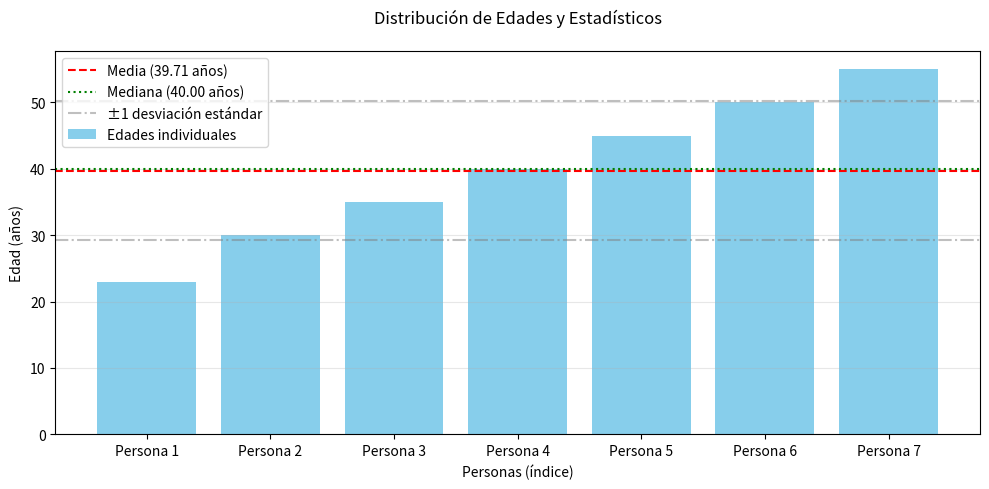

The script that saved this image:
import numpy as np
import matplotlib.pyplot as plt

# Conjunto de datos de edades
edades = [23, 30, 35, 40, 45, 50, 55]

# Cálculos estadísticos
media = np.mean(edades)
mediana = np.median(edades)
varianza = np.var(edades)
desviacion_estandar = np.std(edades)

# Mostrar resultados
print(f"Media: {media:.2f} años")
print(f"Mediana: {mediana:.2f} años")
print(f"Varianza: {varianza:.2f} años²")
print(f"Desviación estándar: {desviacion_estandar:.2f} años")

# Gráfico de barras
plt.figure(figsize=(10, 5))
plt.bar(range(len(edades)), edades, color='skyblue', label='Edades individuales')
plt.axhline(media, color='red', linestyle='--', label=f'Media ({media:.2f} años)')
plt.axhline(mediana, color='green', linestyle=':', label=f'Mediana ({mediana:.2f} años)')

# Líneas para mostrar la desviación estándar
plt.axhline(media + desviacion_estandar, color='gray', linestyle='-.', alpha=0.5, label='±1 desviación estándar')
plt.axhline(media - desviacion_estandar, color='gray', linestyle='-.', alpha=0.5)

# Personalizar gráfico
plt.title('Distribución de Edades y Estadísticos', pad=20)
plt.xlabel('Personas (índice)')
plt.ylabel('Edad (años)')
plt.xticks(range(len(edades)), labels=[f"Persona {i+1}" for i in range(len(edades))])
plt.legend()
plt.grid(axis='y', alpha=0.3)
plt.tight_layout()
plt.show()